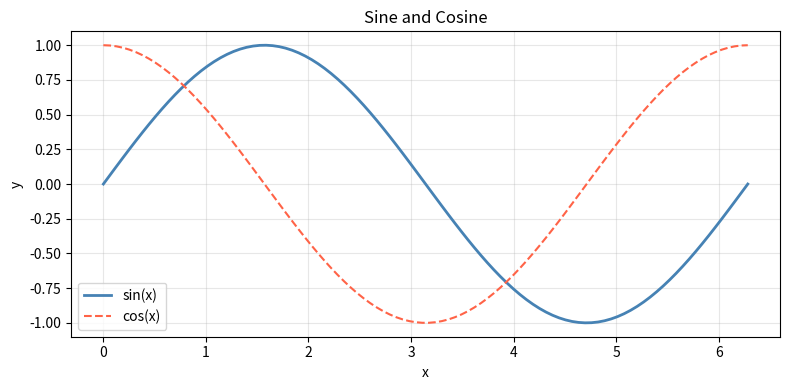
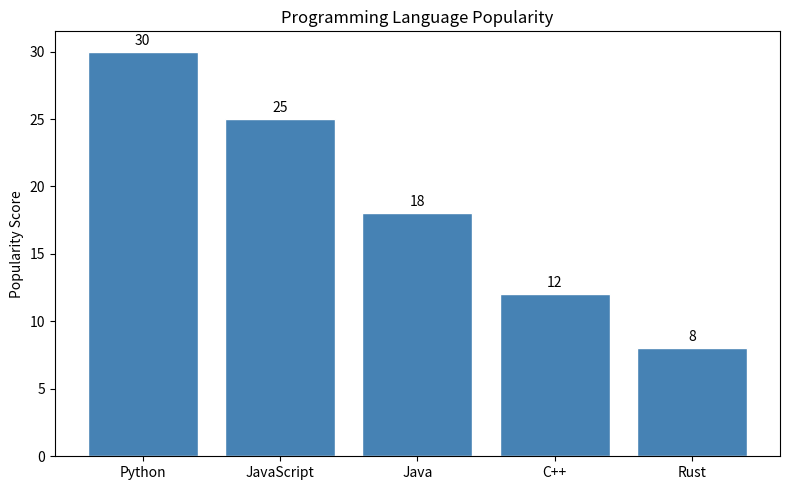
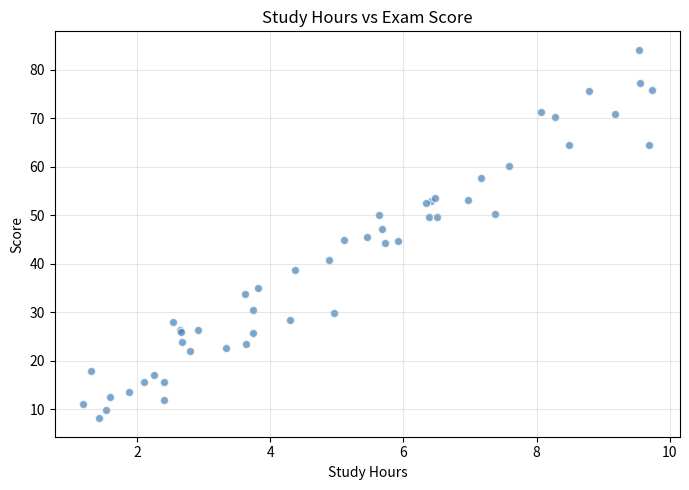
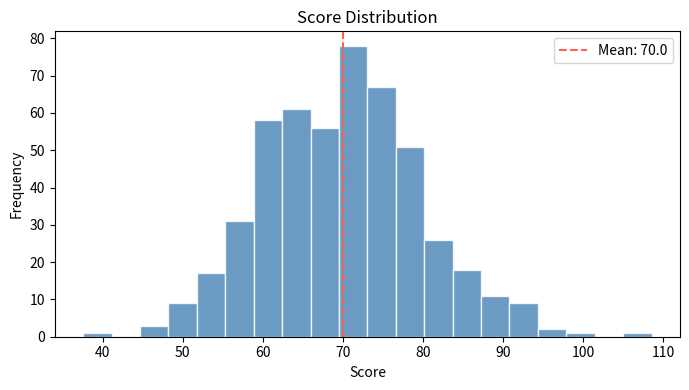
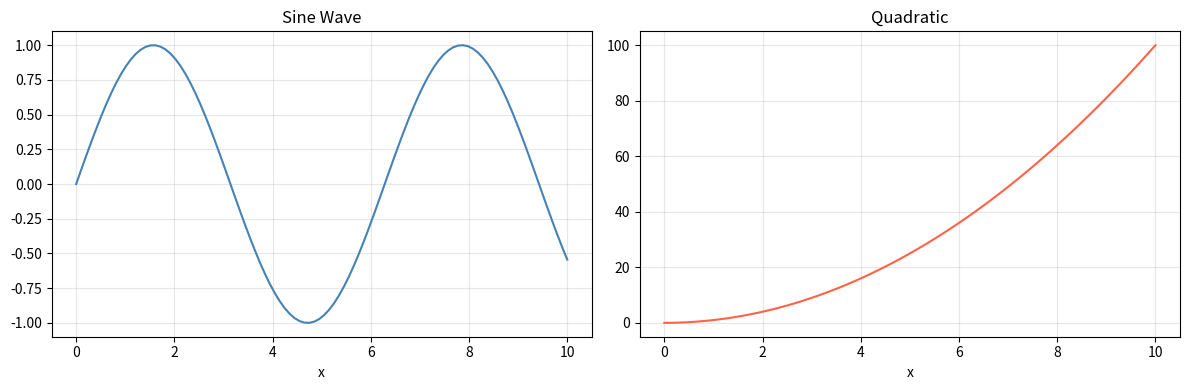

Write Python code to recreate these figures, in order.
import matplotlib.pyplot as plt  # 'plt' is the universal alias
import numpy as np

x = np.linspace(0, 2 * np.pi, 100)  # 100 points from 0 to 2π
y = np.sin(x)

plt.figure(figsize=(8, 4))           # set figure size in inches (width, height)
plt.plot(x, y, color='steelblue', linewidth=2, label='sin(x)')  # draw the line
plt.plot(x, np.cos(x), color='tomato', linestyle='--', label='cos(x)')  # second line

plt.title('Sine and Cosine')         # chart title
plt.xlabel('x')                      # x-axis label
plt.ylabel('y')                      # y-axis label
plt.legend()                         # show the legend (uses 'label' from plot())
plt.grid(True, alpha=0.3)            # light grid lines
plt.tight_layout()                   # prevent labels from being cut off
plt.show()                           # display the chart

languages = ['Python', 'JavaScript', 'Java', 'C++', 'Rust']
popularity = [30, 25, 18, 12, 8]  # arbitrary popularity scores

plt.figure(figsize=(8, 5))
bars = plt.bar(languages, popularity, color='steelblue', edgecolor='white')

# Add value labels on top of each bar
for bar in bars:
    height = bar.get_height()
    plt.text(bar.get_x() + bar.get_width() / 2, height + 0.3,
             str(height), ha='center', va='bottom', fontsize=10)

plt.title('Programming Language Popularity')
plt.ylabel('Popularity Score')
plt.tight_layout()
plt.show()

np.random.seed(42)  # seed for reproducibility
study_hours = np.random.uniform(1, 10, 50)                    # 50 random study hours
scores      = study_hours * 8 + np.random.normal(0, 5, 50)   # score roughly = hours * 8 + noise

plt.figure(figsize=(7, 5))
plt.scatter(study_hours, scores, color='steelblue', alpha=0.7, edgecolors='white')
plt.title('Study Hours vs Exam Score')
plt.xlabel('Study Hours')
plt.ylabel('Score')
plt.grid(True, alpha=0.3)
plt.tight_layout()
plt.show()

data = np.random.normal(loc=70, scale=10, size=500)  # 500 scores, mean=70, std=10

plt.figure(figsize=(7, 4))
plt.hist(data, bins=20, color='steelblue', edgecolor='white', alpha=0.8)
plt.axvline(data.mean(), color='tomato', linestyle='--', label=f'Mean: {data.mean():.1f}')
plt.title('Score Distribution')
plt.xlabel('Score')
plt.ylabel('Frequency')
plt.legend()
plt.tight_layout()
plt.show()

x = np.linspace(0, 10, 100)

fig, axes = plt.subplots(1, 2, figsize=(12, 4))  # 1 row, 2 columns of subplots

# Left subplot
axes[0].plot(x, np.sin(x), color='steelblue')
axes[0].set_title('Sine Wave')
axes[0].set_xlabel('x')
axes[0].grid(True, alpha=0.3)

# Right subplot
axes[1].plot(x, x ** 2, color='tomato')
axes[1].set_title('Quadratic')
axes[1].set_xlabel('x')
axes[1].grid(True, alpha=0.3)

plt.tight_layout()
plt.show()
